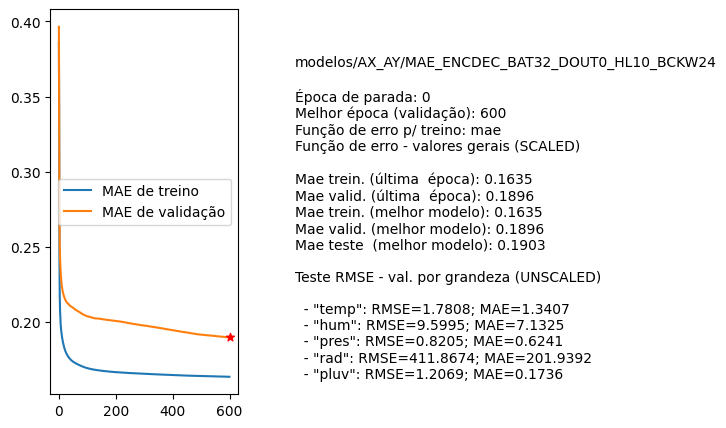

The file beside this chart, header and first rows:
nome, parada, melhorEpoch, erro_treino_parada, erro_valid_parada, erro_treino_melhor, erro_valid_melhor, erro_teste_melhor, rmse_unscaled_por_grandeza
modelos/AX_AY/MAE_ENCDEC_BAT32_DOUT0_HL1…, 0, 600, 0.1635, 0.1896, 0.1635, 0.1896, 0.1903, ['1.7808', '9.5995', '0.8205', '411.8674…
